Run: headless pygame with SDL's dummy video driver; simulated clock (each Clock.tick advances the game by its frame time, no real sleeping); random seed 0; keys injected as events and as key.get_pressed() state; no mouse input.
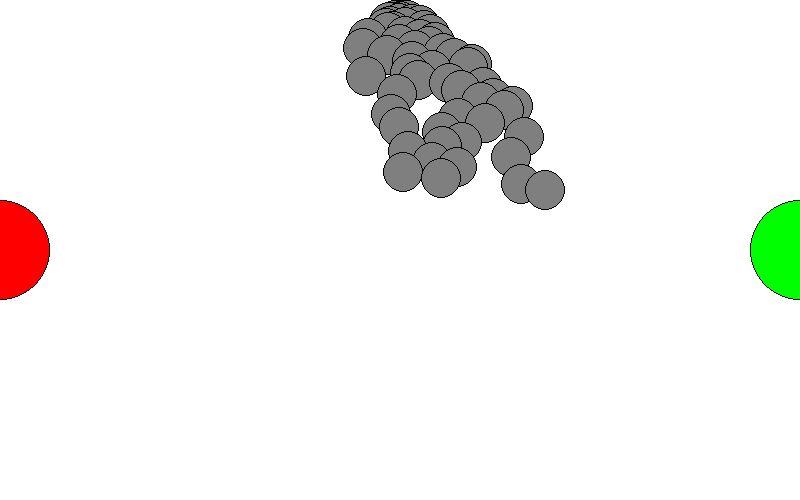
Frame 1 of 4 · flips 1–60 · no input
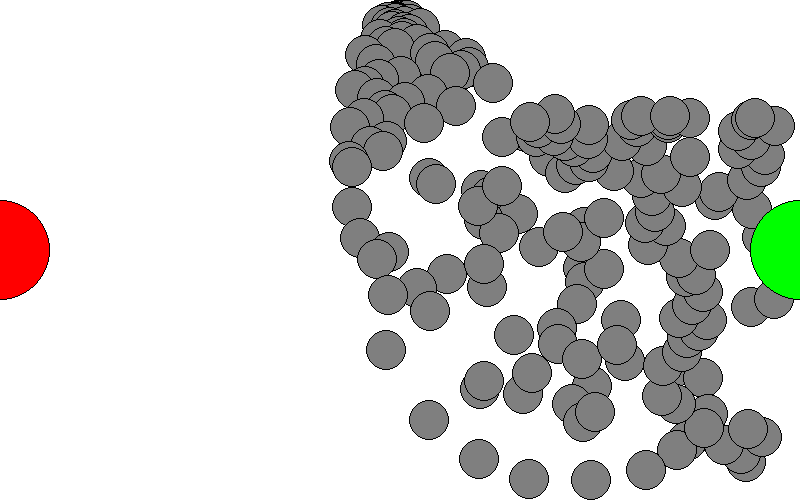
Frame 2 of 4 · flips 61–180 · tapped SPACE, RETURN · held RIGHT (→), D
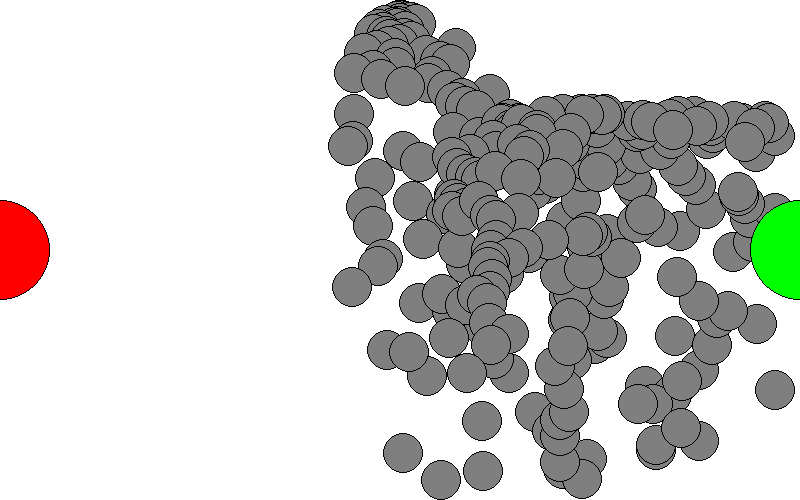
Frame 3 of 4 · flips 181–300 · held DOWN (↓), S
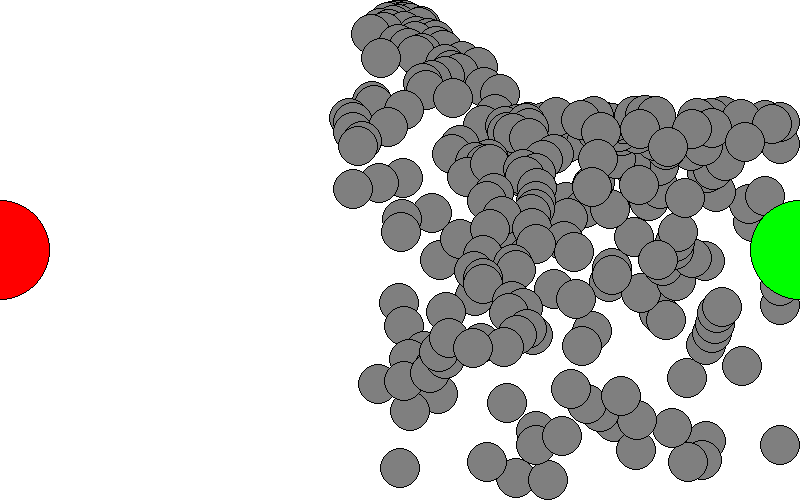
Frame 4 of 4 · flips 301–420 · held LEFT (←), A, UP (↑), W

The pygame program that drew these frames:

import math
import random
import sys

import pygame

# Initialize pygame
pygame.init()

# Setup canvas dimensions
WIDTH, HEIGHT = 800, 500
screen = pygame.display.set_mode((WIDTH, HEIGHT))
pygame.display.set_caption("Particle System with repeller")

# Colors
COLOR_WHITE = (255, 255, 255)
COLOR_BLACK = (0, 0, 0)
COLOR_GRAY = (127, 127, 127)


class Particle():
    def __init__(self, x, y, m):
        self.position = pygame.Vector2(x, y)
        self.acceleration = pygame.Vector2(0, 0)
        self.velocity = pygame.Vector2(random.uniform(-2, 2), 0)
        self.lifespan = 500

        self.mass = m
        self.radius = self.mass * 4
        self.bounce = 0.9

    def apply_force(self, force):
        f = force / self.mass
        self.acceleration += f

    def update(self):
        self.velocity += self.acceleration
        self.position += self.velocity
        self.acceleration *= 0
        self.lifespan = max(0, self.lifespan - 2)

    def show(self, surface):
        surf_size = self.radius * 2
        alpha_surf = pygame.Surface((surf_size, surf_size), pygame.SRCALPHA)

        pygame.draw.circle(alpha_surf, (127, 127, 127), (self.radius, self.radius), self.radius)
        pygame.draw.circle(alpha_surf, (0, 0, 0), (self.radius, self.radius), self.radius, 1)

        surface.blit(alpha_surf, self.position - pygame.Vector2(self.radius, self.radius))

    def is_Dead(self):
        return self.lifespan <= 0

    def check_edges(self):
        # Handle horizontal bouncing (Left and Right walls)
        if self.position.x + self.radius > WIDTH:
            self.position.x = WIDTH - self.radius
            self.velocity.x *= -1 * self.bounce
        elif self.position.x - self.radius < 0:
            self.position.x = self.radius
            self.velocity.x *= -1 * self.bounce

        # Handle vertical bouncing (Floor and Ceiling boundaries)
        if self.position.y + self.radius > HEIGHT:
            self.position.y = HEIGHT - self.radius
            self.velocity.y *= -1 * self.bounce
        elif self.position.y - self.radius < 0:
            self.position.y = self.radius
            self.velocity.y *= -1 * self.bounce

    def run(self):
        self.check_edges()
        self.show(screen)
        self.update()


class Emitter():
    def __init__(self, x, y):
        self.particles = []
        self.origin = pygame.Vector2(x, y)

    def add_particle(self):
        self.particles.append(Particle(self.origin.x, self.origin.y, 5))

    def apply_force(self, force):
        """Apply a force as a pygame.Vector2 to all particles."""
        for particle in self.particles:
            particle.apply_force(force)

    def apply_repeller(self, repeller):
        """Calculate a force for each particle based on a repeller."""
        for particle in self.particles:
            force = repeller.repel(particle)
            particle.apply_force(force)

    def apply_attractor(self, attractor):
        for particle in self.particles:
            force = attractor.attract(particle)
            particle.apply_force(force)

    def run(self, force):
        self.add_particle()
        self.apply_force(force)
        for i in reversed(range(len(self.particles))):
            particle = self.particles[i]
            particle.run()
            if particle.is_Dead():
                self.particles.pop(i)


class Confetti(Particle):
    def __init__(self, x, y, m):
        super().__init__(x, y, m)
        self.color = ((random.randint(0, 255), random.randint(0, 255), random.randint(0, 255)))

    def show(self, surface):
        angle_rad = (self.position.x / WIDTH) * (math.pi * 4)
        angle_deg = math.degrees(angle_rad)

        size = 12
        confetti_surf = pygame.Surface((size, size), pygame.SRCALPHA)

        current_alpha = max(0, min(255, self.lifespan))
        fill_color = (*self.color, current_alpha)

        pygame.draw.rect(confetti_surf, fill_color, (0, 0, size, size))
        pygame.draw.rect(confetti_surf, (0, 0, 0, current_alpha), (0, 0, size, size), 1)

        rotated_surf = pygame.transform.rotate(confetti_surf, angle_deg)
        new_rect = rotated_surf.get_rect(center=(self.position.x, self.position.y))
        surface.blit(rotated_surf, new_rect.topleft)


class Repeller():
    def __init__(self, x, y):
        self.position = pygame.Vector2(x, y)
        self.power = 250
        self.radius = 50

    def show(self, surface):
        pygame.draw.circle(surface, "red", (self.position.x, self.position.y), self.radius)
        pygame.draw.circle(surface, (0, 0, 0), (self.position.x, self.position.y), self.radius, 1)

    def repel(self, particle):
        force = self.position - particle.position

        distance = force.length()

        if distance == 0:
            return pygame.Vector2(0, 0)

        distance = max(5, min(50, distance))

        strength = -1 * self.power / (distance * distance)

        force_direction = force.normalize()
        repel_force = force_direction * strength

        return repel_force

class Attractor():
    def __init__(self, x, y):
        self.position = pygame.Vector2(x, y)
        self.power = 250
        self.radius = 50

    def show(self, surface):
        pygame.draw.circle(surface, "green", (self.position.x, self.position.y), self.radius)
        pygame.draw.circle(surface, (0, 0, 0), (self.position.x, self.position.y), self.radius, 1)

    def attract(self, particle):
        force = self.position + particle.position

        distance = force.length()

        if distance == 0:
            return pygame.Vector2(0, 0)

        distance = max(5, min(50, distance))

        strength = self.power / (distance * distance)

        force_direction = force.normalize()
        attract_force = force_direction * strength

        return attract_force


# Clock to control frame rate
clock = pygame.time.Clock()

particles = []
emitter = Emitter(WIDTH / 2, 20)
repeller = Repeller(0, 250)
attractor = Attractor(WIDTH, 250)

gravity = pygame.Vector2(0, 0.5)
# Main application loop
while True:
    for event in pygame.event.get():
        if event.type == pygame.QUIT:
            pygame.quit()
            sys.exit()

    # Clear screen
    screen.fill(COLOR_WHITE)

    emitter.apply_repeller(repeller)
    emitter.apply_attractor(attractor)
    emitter.run(gravity)

    # Render the repeller boundary obstacle
    repeller.show(screen)
    attractor.show(screen)

    # Update the display and maintain frame rate
    pygame.display.flip()
    clock.tick(60)
